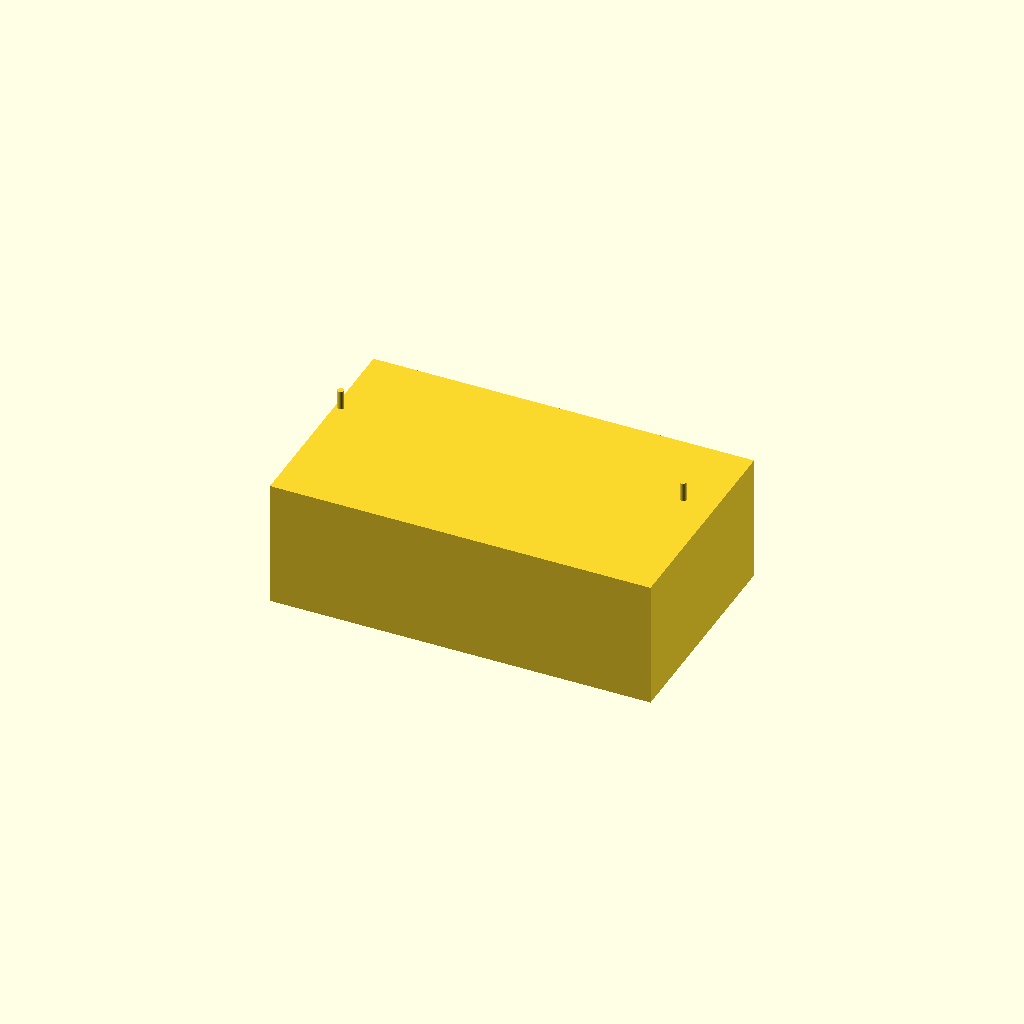
Cell 1: rendered with the file's own defaults.
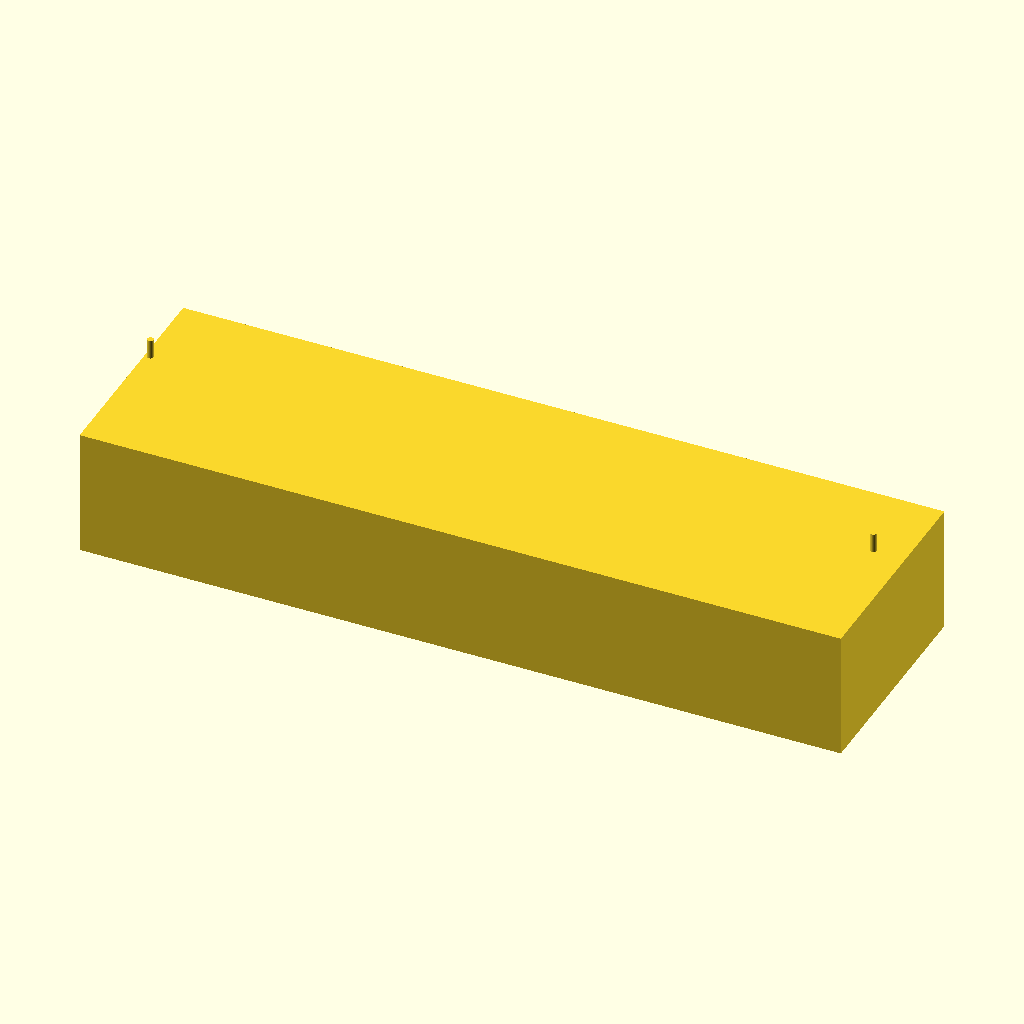
Cell 2: the same model with outer_x = 240.
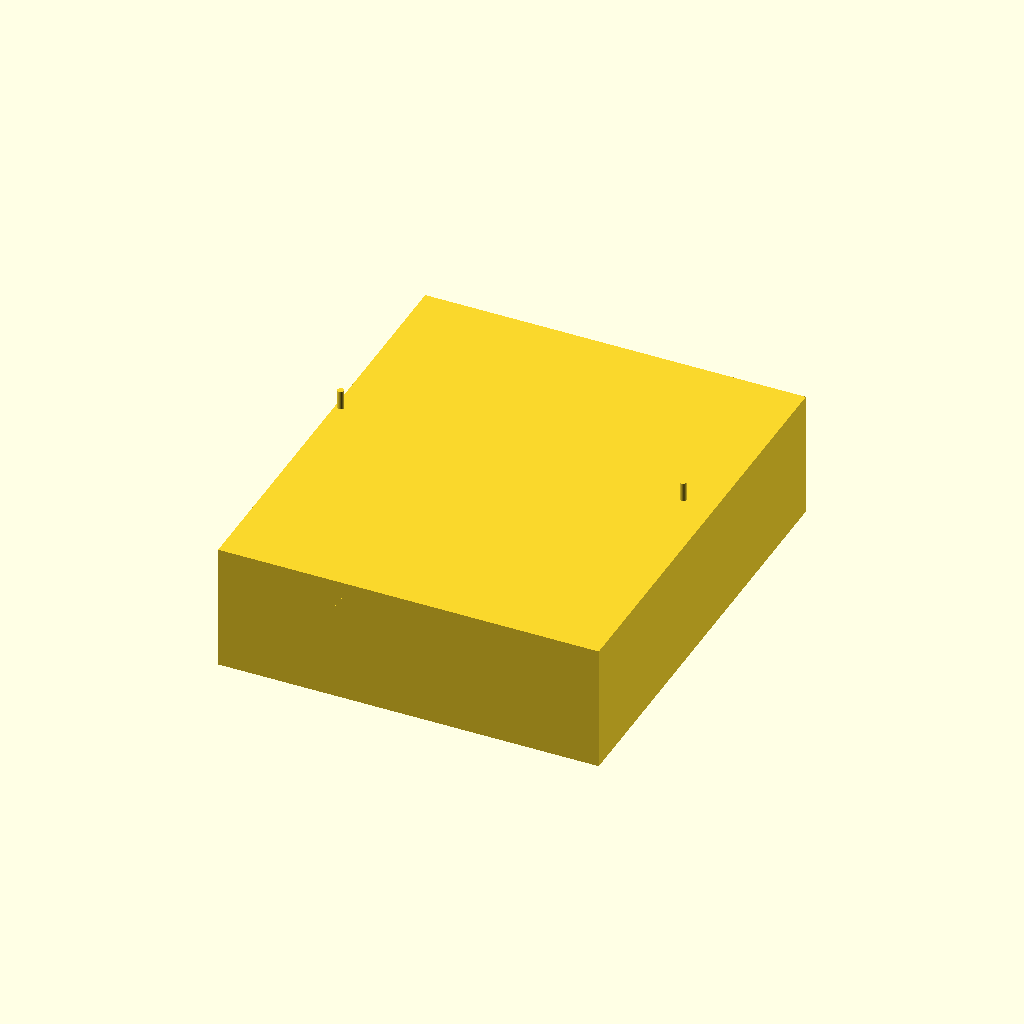
Cell 3: outer_y = 140 (everything else at default).
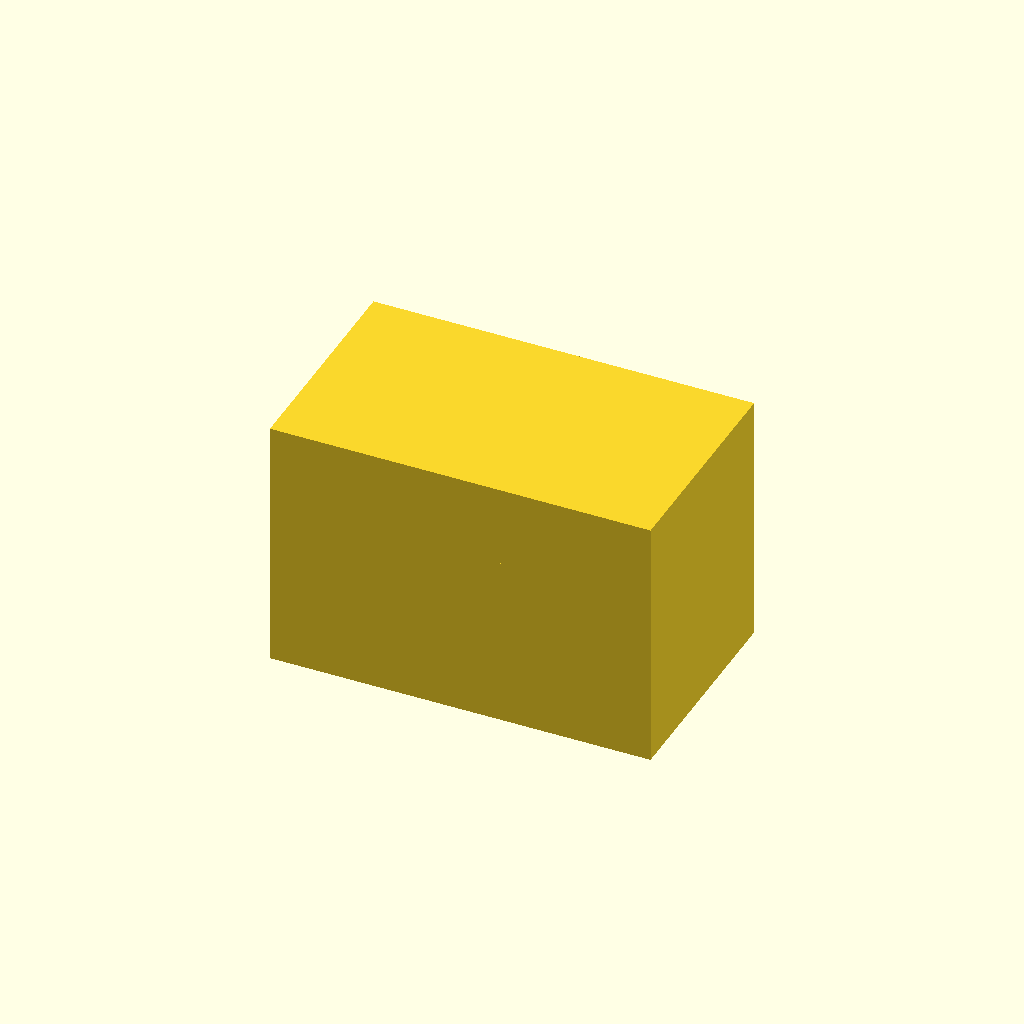
Cell 4: the same model with outer_z = 80.
All cells are drawn from one camera (rotation 55°, 0°, 25°, orthographic, colour scheme Cornfield), so only the parameter changes between them.
Source of the model, bench/results/main-tiiny/code/tiiny_Qwen_Qwen3-30B-A3B-Instruct/mini_gel_tank_s0_a0.scad:
// Dimensions in millimetres
outer_x = 120;
outer_y = 70;
outer_z = 40;

wall_thickness = 3;
floor_thickness = 3;

platform_length = 60;
platform_width = outer_y;  // spans full Y
platform_height_above_floor = 10;  // top of platform at z = 13 (floor at z = 3)

hole_diameter = 2;
hole_radius = hole_diameter / 2;
hole_y = 0;  // along Y=0 edge
hole_z = 30;  // at z = 30

// Inner dimensions
inner_x = outer_x - 2 * wall_thickness;
inner_y = outer_y - 2 * wall_thickness;
inner_z = outer_z - floor_thickness;

// Platform is centred in X
platform_x_center = (outer_x - platform_length) / 2;

// Set resolution for smooth curves
$fn = 64;

// Main tank body (outer box with walls and floor)
module tank_body() {
    difference() {
        // Outer box (full size)
        cube([outer_x, outer_y, outer_z], center = true);

        // Remove inner cavity (to create walls and floor)
        translate([0, 0, -outer_z/2 + floor_thickness]) {
            cube([inner_x, inner_y, outer_z - floor_thickness], center = true);
        }
    }
}

// Platform for gel tray (raised solid in the middle)
module platform() {
    translate([
        0,  // centered in Y
        0,  // centered in X (via offset)
        floor_thickness + platform_height_above_floor
    ]) {
        cube([platform_length, platform_width, wall_thickness], center = true);
    }
}

// Horizontal holes through end walls (X=±outer_x/2) at y=0, z=30
module electrode_holes() {
    // Left hole (X = -outer_x/2 + wall_thickness)
    translate([
        -outer_x/2 + wall_thickness + wall_thickness,  // offset to inner face
        0,
        hole_z
    ]) {
        cylinder(h = 2 * wall_thickness, r = hole_radius, center = true);
    }

    // Right hole (X = +outer_x/2 - wall_thickness)
    translate([
        outer_x/2 - wall_thickness - wall_thickness,  // offset to inner face
        0,
        hole_z
    ]) {
        cylinder(h = 2 * wall_thickness, r = hole_radius, center = true);
    }
}

// Assemble the complete buffer tank
tank_body();
platform();
electrode_holes();
Parameter table extracted from the source (name, type, default, range or options):
outer_x: number, default 120
outer_y: number, default 70
outer_z: number, default 40
wall_thickness: number, default 3
floor_thickness: number, default 3
platform_length: number, default 60
platform_height_above_floor: number, default 10
hole_diameter: number, default 2
hole_y: number, default 0
hole_z: number, default 30
